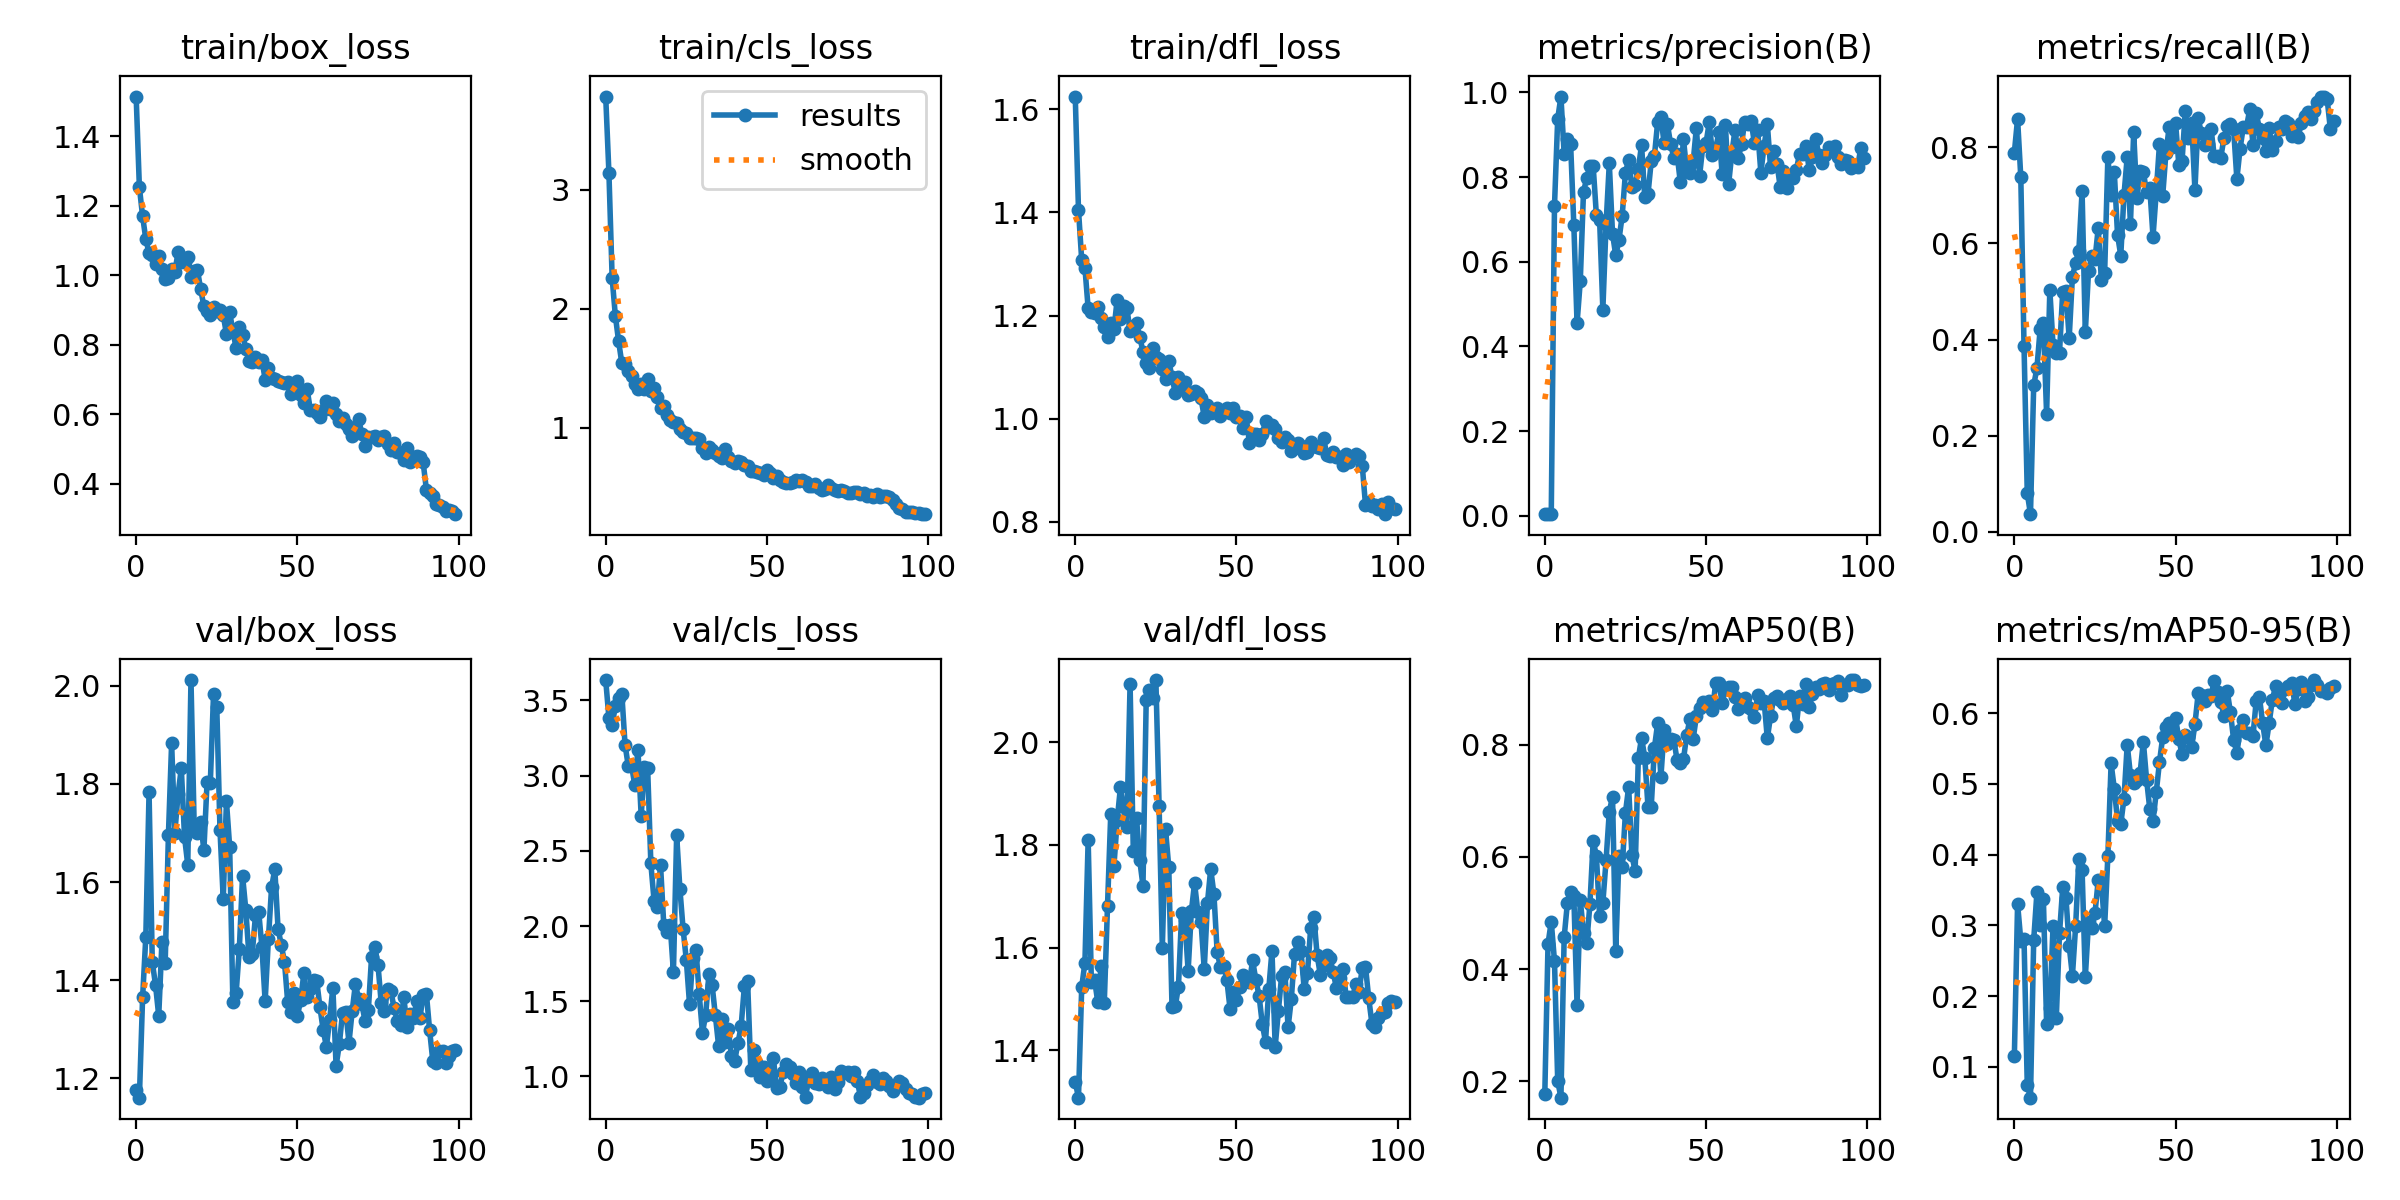

Source data for this figure (header and first rows):
epoch, train/box_loss, train/cls_loss, train/dfl_loss, metrics/precision(B), metrics/recall(B), metrics/mAP50(B), metrics/mAP50-95(B), val/box_loss, val/cls_loss, val/dfl_loss, lr/pg0, lr/pg1, lr/pg2
0, 1.514, 3.784, 1.625, 0.00407, 0.7885, 0.1777, 0.1149, 1.176, 3.635, 1.338, 0.0001, 0.0001, 0.0001
1, 1.253, 3.14, 1.405, 0.00449, 0.8587, 0.4454, 0.3306, 1.16, 3.383, 1.308, 0.0002122, 0.0002122, 0.0002122
2, 1.17, 2.257, 1.308, 0.00366, 0.7368, 0.4845, 0.2784, 1.365, 3.335, 1.523, 0.0003222, 0.0003222, 0.0003222
3, 1.104, 1.939, 1.292, 0.7313, 0.3862, 0.4143, 0.2802, 1.489, 3.462, 1.571, 0.0004298, 0.0004298, 0.0004298
4, 1.064, 1.728, 1.214, 0.9376, 0.08112, 0.2007, 0.07486, 1.783, 3.514, 1.81, 0.0005352, 0.0005352, 0.0005352
5, 1.059, 1.542, 1.206, 0.9901, 0.03704, 0.1708, 0.0564, 1.437, 3.544, 1.533, 0.0006384, 0.0006384, 0.0006384
6, 1.034, 1.538, 1.206, 0.8542, 0.3048, 0.4567, 0.2793, 1.391, 3.204, 1.536, 0.0007393, 0.0007393, 0.0007393
7, 1.055, 1.476, 1.216, 0.8906, 0.3406, 0.5177, 0.3466, 1.327, 3.063, 1.493, 0.0008379, 0.0008379, 0.0008379
8, 1.019, 1.433, 1.194, 0.8783, 0.4219, 0.5379, 0.3, 1.478, 3.069, 1.564, 0.0009342, 0.0009342, 0.0009342
9, 0.9897, 1.366, 1.178, 0.6868, 0.4345, 0.5302, 0.3379, 1.434, 2.938, 1.492, 0.001028, 0.001028, 0.001028
10, 0.9922, 1.327, 1.159, 0.4545, 0.2451, 0.336, 0.1609, 1.695, 3.172, 1.681, 0.00112, 0.00112, 0.00112
11, 1.018, 1.365, 1.186, 0.5543, 0.5031, 0.5232, 0.1835, 1.883, 2.732, 1.859, 0.00121, 0.00121, 0.00121
12, 1.011, 1.327, 1.173, 0.7655, 0.3879, 0.4651, 0.2991, 1.701, 3.055, 1.759, 0.001259, 0.001259, 0.001259
13, 1.066, 1.41, 1.231, 0.7971, 0.3719, 0.4465, 0.1685, 1.779, 3.051, 1.848, 0.001259, 0.001259, 0.001259
14, 1.037, 1.313, 1.193, 0.8271, 0.3729, 0.5164, 0.2887, 1.832, 2.416, 1.912, 0.001245, 0.001245, 0.001245
15, 1.039, 1.331, 1.219, 0.8262, 0.4997, 0.6283, 0.3537, 1.692, 2.167, 1.873, 0.001231, 0.001231, 0.001231
16, 1.053, 1.261, 1.215, 0.7093, 0.5001, 0.6022, 0.3393, 1.635, 2.126, 1.835, 0.001217, 0.001217, 0.001217
17, 0.9955, 1.166, 1.17, 0.6981, 0.4027, 0.494, 0.2714, 2.012, 2.406, 2.114, 0.001203, 0.001203, 0.001203
18, 1.014, 1.18, 1.179, 0.4866, 0.5303, 0.5182, 0.2285, 1.712, 2.009, 1.788, 0.001189, 0.001189, 0.001189
19, 1.015, 1.103, 1.185, 0.689, 0.5598, 0.5942, 0.2987, 1.7, 1.96, 1.852, 0.001174, 0.001174, 0.001174
20, 0.9604, 1.067, 1.159, 0.8323, 0.5845, 0.6804, 0.3944, 1.723, 2.005, 1.77, 0.00116, 0.00116, 0.00116
21, 0.9109, 1.047, 1.13, 0.6658, 0.7079, 0.7076, 0.3789, 1.665, 1.692, 1.721, 0.001146, 0.001146, 0.001146
22, 0.8967, 1.038, 1.107, 0.6149, 0.4149, 0.4326, 0.2264, 1.805, 2.603, 2.082, 0.001132, 0.001132, 0.001132
23, 0.8865, 0.9893, 1.098, 0.6516, 0.5422, 0.6017, 0.3046, 1.803, 2.249, 2.101, 0.001118, 0.001118, 0.001118
24, 0.9096, 0.9608, 1.137, 0.709, 0.5731, 0.5811, 0.2963, 1.984, 1.979, 2.086, 0.001104, 0.001104, 0.001104
25, 0.8988, 0.9589, 1.12, 0.8097, 0.5664, 0.6785, 0.3169, 1.957, 1.774, 2.121, 0.001089, 0.001089, 0.001089
26, 0.8993, 0.9134, 1.115, 0.8409, 0.631, 0.7246, 0.3635, 1.706, 1.48, 1.876, 0.001075, 0.001075, 0.001075
27, 0.8861, 0.9124, 1.097, 0.7764, 0.5228, 0.6034, 0.3585, 1.565, 1.789, 1.599, 0.001061, 0.001061, 0.001061
28, 0.8309, 0.9093, 1.078, 0.782, 0.5387, 0.5746, 0.2989, 1.764, 1.842, 1.83, 0.001047, 0.001047, 0.001047
29, 0.8931, 0.9072, 1.113, 0.8184, 0.7792, 0.7755, 0.3985, 1.671, 1.546, 1.756, 0.001033, 0.001033, 0.001033
30, 0.8398, 0.8282, 1.081, 0.8764, 0.6999, 0.8125, 0.5289, 1.355, 1.292, 1.485, 0.001019, 0.001019, 0.001019
31, 0.7907, 0.7844, 1.05, 0.7519, 0.7476, 0.7771, 0.4931, 1.373, 1.408, 1.485, 0.001005, 0.001005, 0.001005
32, 0.8506, 0.8337, 1.08, 0.7599, 0.6174, 0.6895, 0.4478, 1.464, 1.681, 1.524, 0.0009904, 0.0009904, 0.0009904
33, 0.8291, 0.8162, 1.058, 0.8371, 0.5746, 0.6889, 0.4435, 1.613, 1.607, 1.667, 0.0009763, 0.0009763, 0.0009763
34, 0.7893, 0.7868, 1.07, 0.8504, 0.7007, 0.7947, 0.4793, 1.544, 1.407, 1.654, 0.0009622, 0.0009622, 0.0009622
35, 0.7536, 0.7641, 1.046, 0.9302, 0.7796, 0.8385, 0.5555, 1.448, 1.205, 1.554, 0.000948, 0.000948, 0.000948
36, 0.7499, 0.7444, 1.047, 0.9412, 0.6402, 0.7421, 0.5124, 1.454, 1.382, 1.67, 0.0009338, 0.0009338, 0.0009338
37, 0.7641, 0.8204, 1.054, 0.88, 0.8304, 0.8269, 0.5018, 1.532, 1.228, 1.726, 0.0009197, 0.0009197, 0.0009197
38, 0.7493, 0.7514, 1.05, 0.9261, 0.6933, 0.802, 0.5053, 1.54, 1.317, 1.67, 0.0009056, 0.0009056, 0.0009056
39, 0.7574, 0.719, 1.039, 0.8783, 0.7511, 0.8108, 0.5159, 1.467, 1.134, 1.65, 0.0008914, 0.0008914, 0.0008914
40, 0.7, 0.7006, 1.003, 0.8461, 0.7485, 0.8091, 0.5596, 1.357, 1.105, 1.558, 0.0008773, 0.0008773, 0.0008773
41, 0.7328, 0.7167, 1.027, 0.8556, 0.7061, 0.7734, 0.5062, 1.483, 1.221, 1.687, 0.0008631, 0.0008631, 0.0008631
42, 0.7045, 0.7134, 1.012, 0.7892, 0.7152, 0.7678, 0.4644, 1.589, 1.334, 1.753, 0.000849, 0.000849, 0.000849
43, 0.7017, 0.6896, 1.017, 0.8896, 0.6137, 0.774, 0.4479, 1.626, 1.598, 1.704, 0.0008348, 0.0008348, 0.0008348
44, 0.6968, 0.6787, 1.02, 0.8151, 0.7064, 0.8168, 0.4881, 1.505, 1.634, 1.591, 0.0008207, 0.0008207, 0.0008207
45, 0.6946, 0.6325, 1.006, 0.8095, 0.806, 0.8459, 0.5309, 1.472, 1.042, 1.562, 0.0008065, 0.0008065, 0.0008065
46, 0.6894, 0.6361, 1.017, 0.8351, 0.6986, 0.8102, 0.566, 1.437, 1.177, 1.563, 0.0007924, 0.0007924, 0.0007924
47, 0.6945, 0.63, 1.02, 0.9163, 0.7874, 0.8507, 0.5804, 1.355, 1.083, 1.537, 0.0007782, 0.0007782, 0.0007782
48, 0.658, 0.6214, 1.01, 0.803, 0.8411, 0.8658, 0.5854, 1.335, 0.9943, 1.481, 0.0007641, 0.0007641, 0.0007641
49, 0.6807, 0.6062, 1.021, 0.8731, 0.8008, 0.8759, 0.5782, 1.373, 1.065, 1.514, 0.0007499, 0.0007499, 0.0007499
50, 0.6947, 0.6439, 1.003, 0.8804, 0.8491, 0.8724, 0.5933, 1.327, 0.973, 1.498, 0.0007358, 0.0007358, 0.0007358
51, 0.6564, 0.6154, 1.005, 0.9292, 0.7635, 0.8771, 0.5632, 1.359, 1.006, 1.523, 0.0007216, 0.0007216, 0.0007216
52, 0.6331, 0.5768, 0.9822, 0.853, 0.7702, 0.8612, 0.5421, 1.414, 1.12, 1.547, 0.0007075, 0.0007075, 0.0007075
53, 0.6745, 0.5972, 1.002, 0.8686, 0.8749, 0.9108, 0.569, 1.366, 0.9211, 1.541, 0.0006934, 0.0006934, 0.0006934
54, 0.6128, 0.5569, 0.9537, 0.9055, 0.8182, 0.9093, 0.5668, 1.382, 0.9292, 1.532, 0.0006792, 0.0006792, 0.0006792
55, 0.6114, 0.5455, 0.9703, 0.8076, 0.8498, 0.875, 0.5527, 1.4, 1.029, 1.575, 0.0006651, 0.0006651, 0.0006651
56, 0.6027, 0.534, 0.9712, 0.9232, 0.7103, 0.8995, 0.5844, 1.398, 1.082, 1.537, 0.0006509, 0.0006509, 0.0006509
57, 0.5921, 0.5344, 0.9583, 0.7834, 0.8597, 0.9022, 0.6279, 1.344, 1.06, 1.506, 0.0006368, 0.0006368, 0.0006368
58, 0.6116, 0.5469, 0.9697, 0.8562, 0.8286, 0.9037, 0.6259, 1.298, 1.016, 1.451, 0.0006226, 0.0006226, 0.0006226
59, 0.6384, 0.5577, 0.9958, 0.9123, 0.8045, 0.8857, 0.6167, 1.264, 0.9588, 1.416, 0.0006085, 0.0006085, 0.0006085
... 40 more rows
